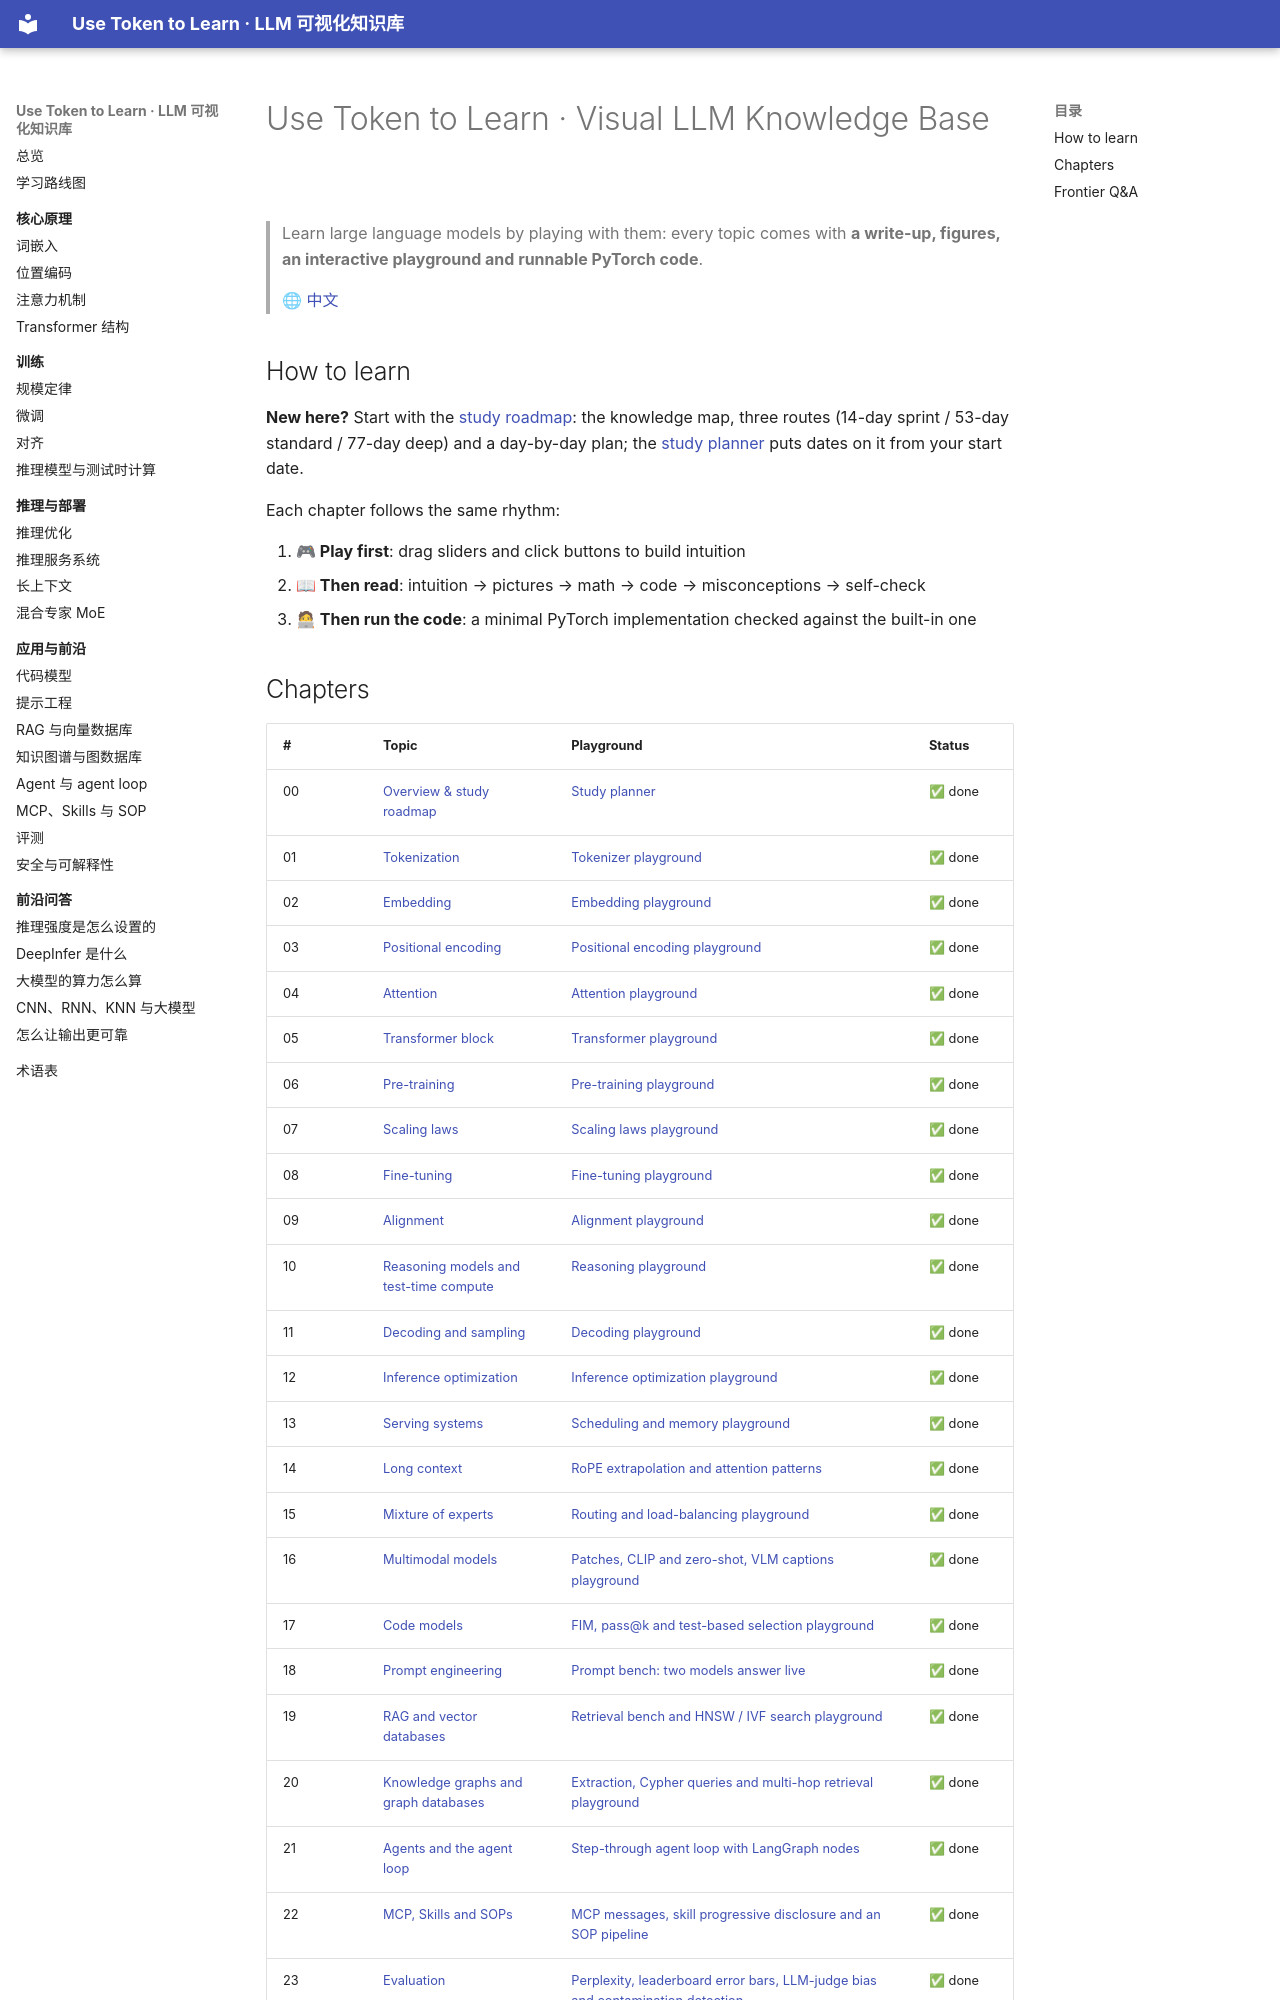

repository: BaiYuBY/use_token_to_learn · page: index.en.html · generator: mkdocs

# Use Token to Learn · Visual LLM Knowledge Base

> Learn large language models by playing with them: every topic comes with **a write-up, figures, an interactive playground and runnable PyTorch code**.
>
> 🌐 [中文](index.md)

## How to learn

**New here?** Start with the [study roadmap](00-overview/README.md): the knowledge map, three routes (14-day sprint / 53-day standard / 77-day deep) and a day-by-day plan; the [study planner](00-overview/interactive/planner.html?lang=en) puts dates on it from your start date.

Each chapter follows the same rhythm:

1. **🎮 Play first**: drag sliders and click buttons to build intuition
2. **📖 Then read**: intuition → pictures → math → code → misconceptions → self-check
3. **🧑💻 Then run the code**: a minimal PyTorch implementation checked against the built-in one
